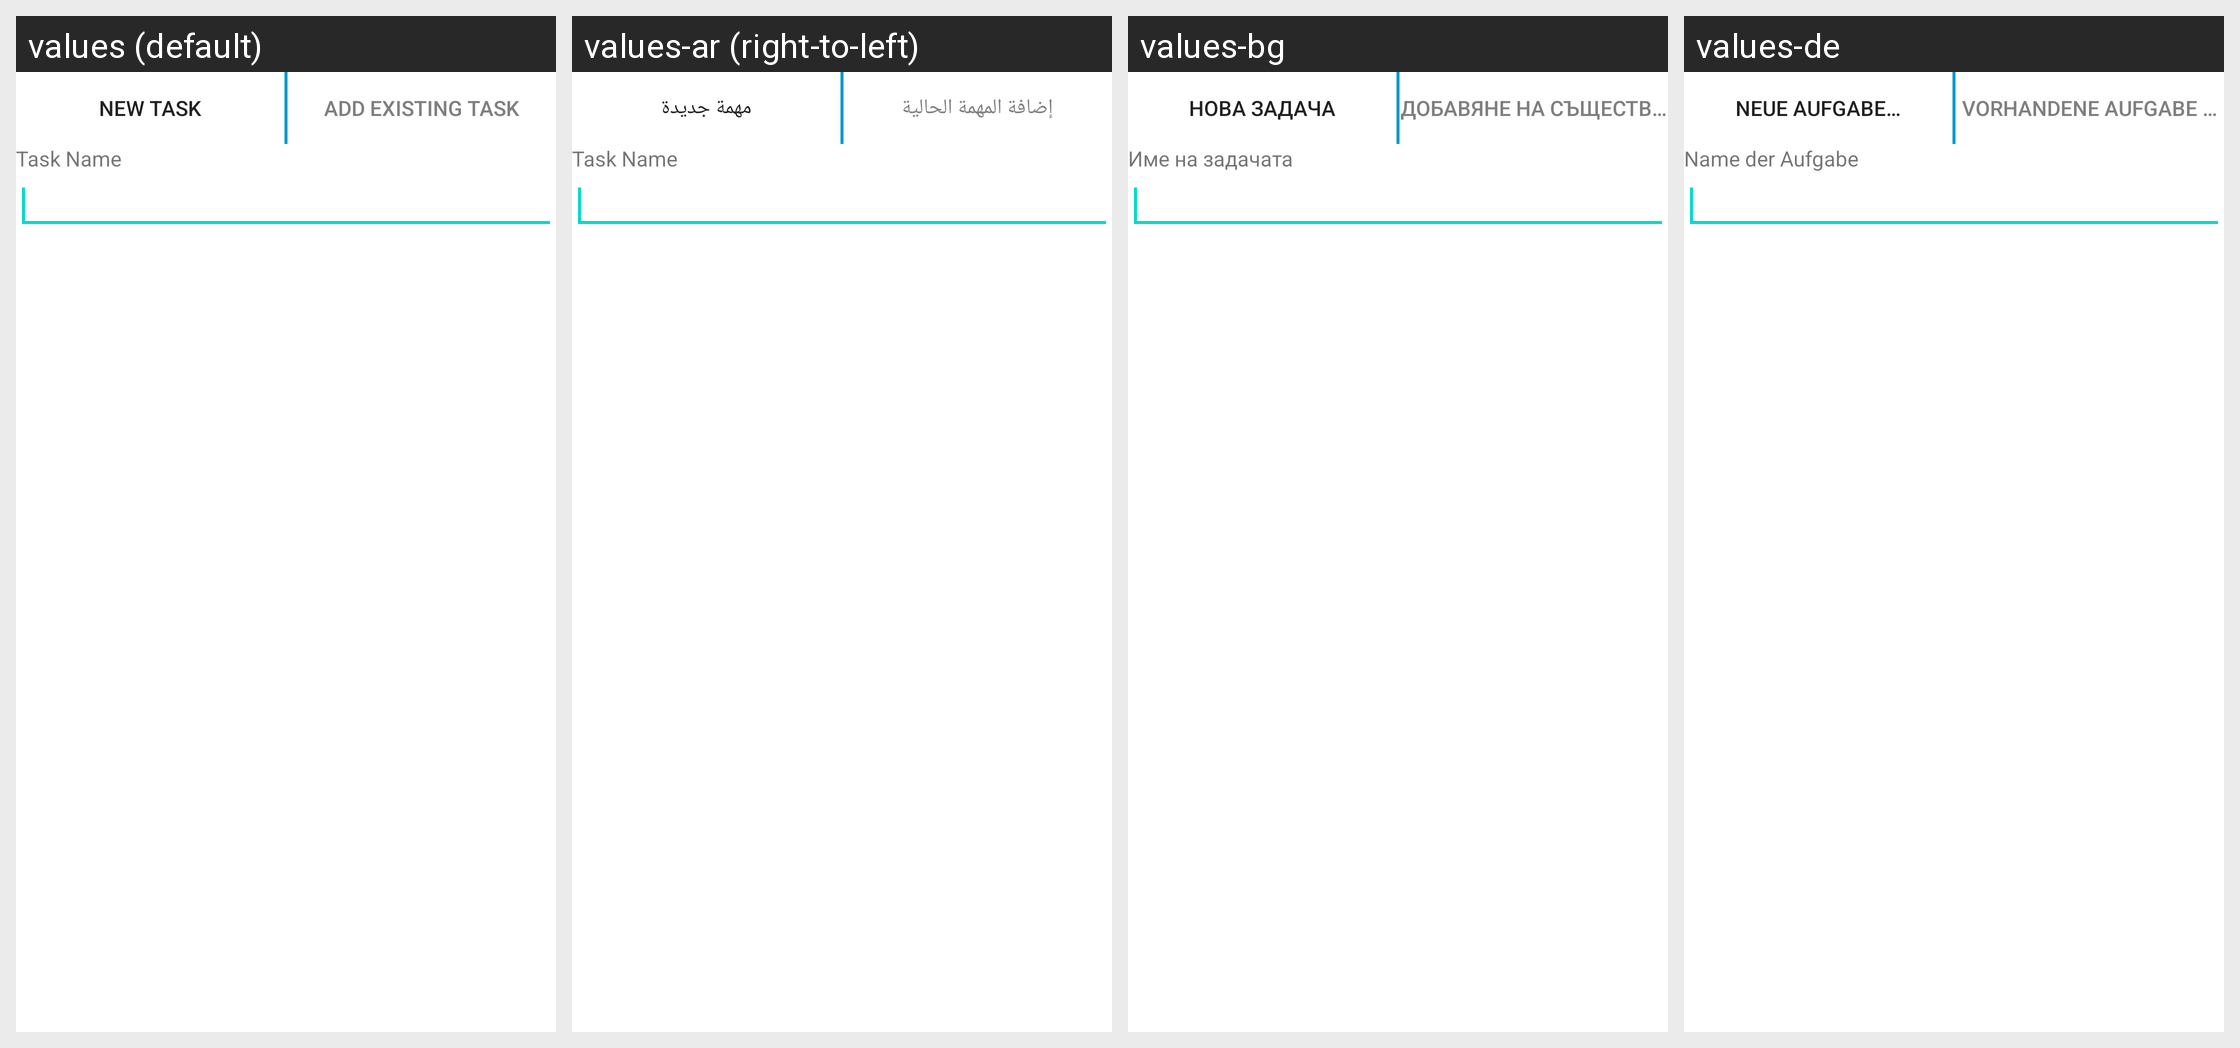

Translations of the strings shown on this Android screen, per locale in the grid:
Android screen res/layout/select_subtask.xml rendered under 4 locales, left to right: values (default), values-ar (right-to-left), values-bg, values-de. Device: Nexus 5 (rendered at 1080×1920; each locale shown at half size, 540×960, under a caption strip naming it); theme Theme.MaterialComponents.DayNight.NoActionBar.
Other locales in the repository, not shown: values-ca, values-cs, values-es, values-eu, values-fr, values-it, values-ja, values-nl, values-no, values-pl, values-pt, values-ru, values-sk, values-sl.
Strings drawn on this screen, with the default value and each locale's value (text and hints the layout hard-codes, and strings that could not be matched under every locale, appear in the picture but are not listed):

new_task
  values: New Task
  values-ar: مهمة جديدة
  values-bg: Нова задача
  values-de: Neue Aufgabe…

add_existing
  values: Add existing Task
  values-ar: إضافة المهمة الحالية
  values-bg: Добавяне на съществуваща задача
  values-de: Vorhandene Aufgabe hinzufügen
